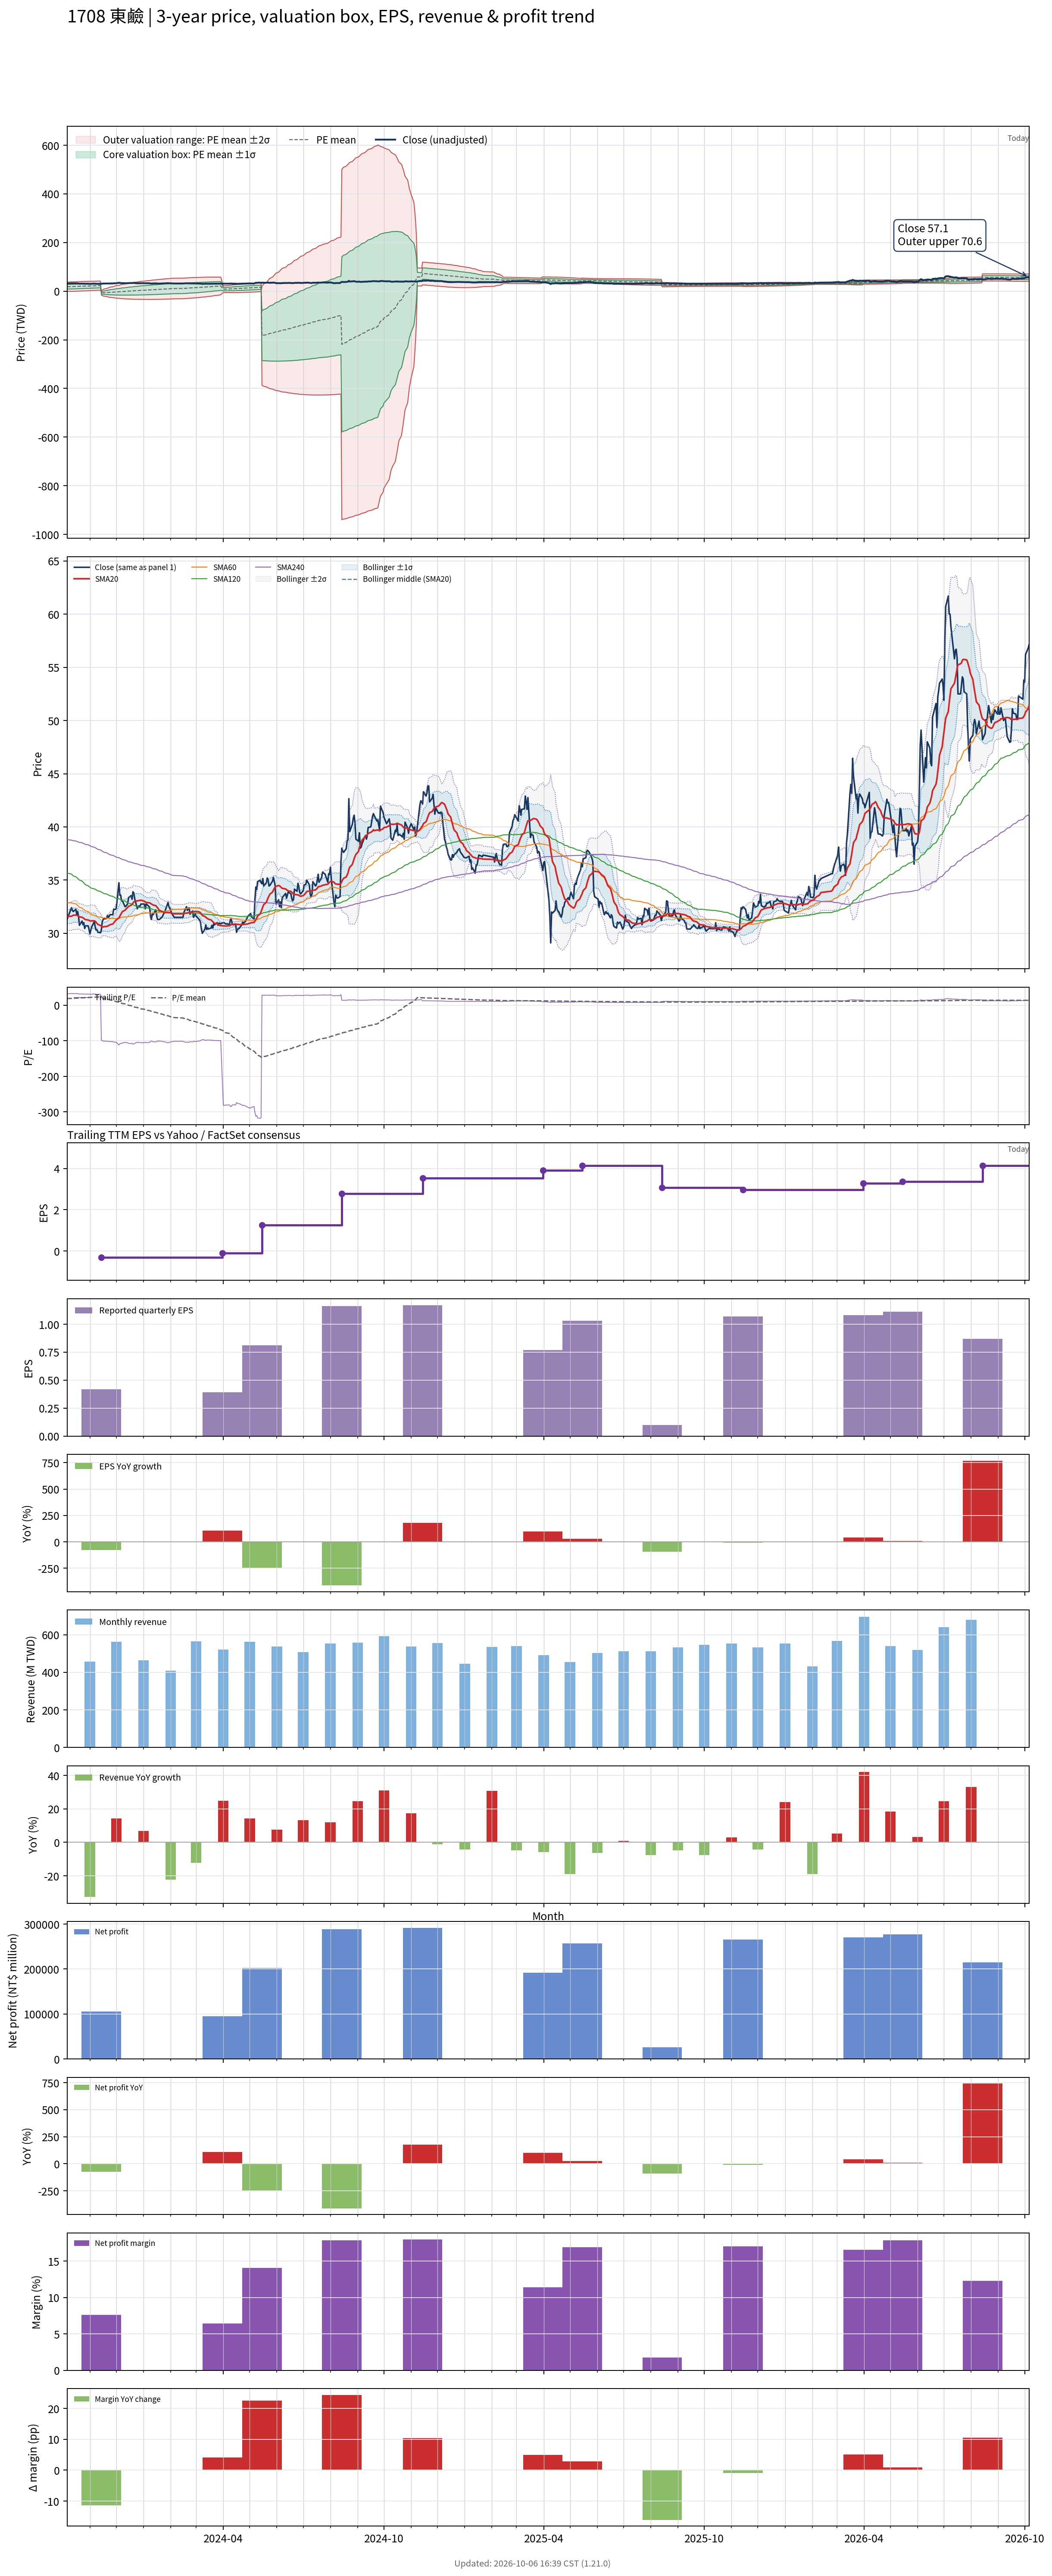

The file beside this chart, header and first rows:
# chart-version: skill-stock-dynamic-val…
date, close, available_date, period_end, eps, ttm_eps, pe, pe_mean, pe_std, price_m2, price_m1, price_mean, price_p1, price_p2, forward_eps, forward_pe, forward_pe_mean, forward_pe_std, forward_price_m2, forward_price_m1, forward_price_mean, forward_price_p1, forward_price_p2, sma20
2023-10-06, 31.35, 2023-08-14, 2023-06-30, -0.37, 0.99, 31.67, 18.56, 9.67, -0.777, 8.796, 18.37, 27.94, 37.52, , , , , , , , , , 31.57
2023-10-11, 32.4, 2023-08-14, 2023-06-30, -0.37, 0.99, 32.73, 18.75, 9.715, -0.6689, 8.949, 18.57, 28.18, 37.8, , , , , , , , , , 31.61
2023-10-12, 32.15, 2023-08-14, 2023-06-30, -0.37, 0.99, 32.47, 18.95, 9.751, -0.5456, 9.108, 18.76, 28.42, 38.07, , , , , , , , , , 31.66
2023-10-13, 32.05, 2023-08-14, 2023-06-30, -0.37, 0.99, 32.37, 19.15, 9.782, -0.4112, 9.273, 18.96, 28.64, 38.32, , , , , , , , , , 31.7
2023-10-16, 32.25, 2023-08-14, 2023-06-30, -0.37, 0.99, 32.58, 19.35, 9.81, -0.2695, 9.442, 19.15, 28.87, 38.58, , , , , , , , , , 31.72
2023-10-17, 31.75, 2023-08-14, 2023-06-30, -0.37, 0.99, 32.07, 19.54, 9.827, -0.109, 9.62, 19.35, 29.08, 38.81, , , , , , , , , , 31.69
2023-10-18, 32.05, 2023-08-14, 2023-06-30, -0.37, 0.99, 32.37, 19.74, 9.843, 0.05632, 9.801, 19.55, 29.29, 39.03, , , , , , , , , , 31.66
2023-10-19, 31.6, 2023-08-14, 2023-06-30, -0.37, 0.99, 31.92, 19.94, 9.849, 0.2385, 9.989, 19.74, 29.49, 39.24, , , , , , , , , , 31.61
2023-10-20, 30.75, 2023-08-14, 2023-06-30, -0.37, 0.99, 31.06, 20.13, 9.843, 0.4373, 10.18, 19.93, 29.67, 39.42, , , , , , , , , , 31.55
2023-10-23, 31.15, 2023-08-14, 2023-06-30, -0.37, 0.99, 31.46, 20.32, 9.838, 0.636, 10.38, 20.12, 29.86, 39.6, , , , , , , , , , 31.51
2023-10-24, 30.8, 2023-08-14, 2023-06-30, -0.37, 0.99, 31.11, 20.51, 9.827, 0.845, 10.57, 20.3, 30.03, 39.76, , , , , , , , , , 31.47
2023-10-25, 31, 2023-08-14, 2023-06-30, -0.37, 0.99, 31.31, 20.7, 9.814, 1.058, 10.77, 20.49, 30.21, 39.92, , , , , , , , , , 31.41
2023-10-26, 30.45, 2023-08-14, 2023-06-30, -0.37, 0.99, 30.76, 20.88, 9.792, 1.285, 10.98, 20.67, 30.37, 40.06, , , , , , , , , , 31.33
2023-10-27, 30.7, 2023-08-14, 2023-06-30, -0.37, 0.99, 31.01, 21.07, 9.769, 1.516, 11.19, 20.86, 30.53, 40.2, , , , , , , , , , 31.29
2023-10-30, 30.7, 2023-08-14, 2023-06-30, -0.37, 0.99, 31.01, 21.26, 9.742, 1.756, 11.4, 21.04, 30.69, 40.33, , , , , , , , , , 31.25
2023-10-31, 30.35, 2023-08-14, 2023-06-30, -0.37, 0.99, 30.66, 21.44, 9.706, 2.011, 11.62, 21.23, 30.84, 40.45, , , , , , , , , , 31.21
2023-11-01, 29.95, 2023-08-14, 2023-06-30, -0.37, 0.99, 30.25, 21.63, 9.655, 2.299, 11.86, 21.42, 30.97, 40.53, , , , , , , , , , 31.17
2023-11-02, 30.3, 2023-08-14, 2023-06-30, -0.37, 0.99, 30.61, 21.82, 9.602, 2.594, 12.1, 21.61, 31.11, 40.62, , , , , , , , , , 31.16
2023-11-03, 30.6, 2023-08-14, 2023-06-30, -0.37, 0.99, 30.91, 22.02, 9.546, 2.896, 12.35, 21.8, 31.25, 40.7, , , , , , , , , , 31.18
2023-11-06, 31.1, 2023-08-14, 2023-06-30, -0.37, 0.99, 31.41, 22.22, 9.49, 3.205, 12.6, 22, 31.39, 40.79, , , , , , , , , , 31.17
2023-11-07, 30.6, 2023-08-14, 2023-06-30, -0.37, 0.99, 30.91, 22.37, 9.483, 3.369, 12.76, 22.15, 31.53, 40.92, , , , , , , , , , 31.14
2023-11-08, 30.3, 2023-08-14, 2023-06-30, -0.37, 0.99, 30.61, 22.52, 9.472, 3.536, 12.91, 22.29, 31.67, 41.05, , , , , , , , , , 31.03
2023-11-09, 30.35, 2023-08-14, 2023-06-30, -0.37, 0.99, 30.66, 22.66, 9.461, 3.704, 13.07, 22.44, 31.8, 41.17, , , , , , , , , , 30.94
2023-11-10, 30.1, 2023-08-14, 2023-06-30, -0.37, 0.99, 30.4, 22.81, 9.445, 3.877, 13.23, 22.58, 31.93, 41.28, , , , , , , , , , 30.84
2023-11-13, 30.05, 2023-08-14, 2023-06-30, -0.37, 0.99, 30.35, 22.95, 9.428, 4.055, 13.39, 22.72, 32.06, 41.39, , , , , , , , , , 30.73
2023-11-14, 30.3, 2023-11-14, 2023-09-30, 0.42, -0.31, -97.74, 22.03, 14.48, 2.149, -2.34, -6.828, -11.32, -15.81, , , , , , , , , , 30.66
2023-11-15, 31.05, 2023-11-14, 2023-09-30, 0.42, -0.31, -100.2, 21.08, 18.26, 4.788, -0.8735, -6.535, -12.2, -17.86, , , , , , , , , , 30.61
2023-11-16, 31.3, 2023-11-14, 2023-09-30, 0.42, -0.31, -101, 20.13, 21.38, 7.018, 0.3892, -6.24, -12.87, -19.5, , , , , , , , , , 30.59
2023-11-17, 31.35, 2023-11-14, 2023-09-30, 0.42, -0.31, -101.1, 19.18, 24.07, 8.981, 1.518, -5.945, -13.41, -20.87, , , , , , , , , , 30.62
2023-11-20, 31.4, 2023-11-14, 2023-09-30, 0.42, -0.31, -101.3, 18.22, 26.46, 10.76, 2.554, -5.649, -13.85, -22.06, , , , , , , , , , 30.64
2023-11-21, 31.7, 2023-11-14, 2023-09-30, 0.42, -0.31, -102.3, 17.26, 28.65, 12.41, 3.531, -5.352, -14.23, -23.12, , , , , , , , , , 30.68
2023-11-22, 31.5, 2023-11-14, 2023-09-30, 0.42, -0.31, -101.6, 16.31, 30.64, 13.94, 4.443, -5.055, -14.55, -24.05, , , , , , , , , , 30.71
2023-11-23, 31.6, 2023-11-14, 2023-09-30, 0.42, -0.31, -101.9, 15.35, 32.48, 15.38, 5.313, -4.758, -14.83, -24.9, , , , , , , , , , 30.77
2023-11-24, 31.75, 2023-11-14, 2023-09-30, 0.42, -0.31, -102.4, 14.38, 34.22, 16.76, 6.149, -4.459, -15.07, -25.67, , , , , , , , , , 30.82
2023-11-27, 31.75, 2023-11-14, 2023-09-30, 0.42, -0.31, -102.4, 13.42, 35.84, 18.06, 6.951, -4.159, -15.27, -26.38, , , , , , , , , , 30.87
2023-11-28, 32.25, 2023-11-14, 2023-09-30, 0.42, -0.31, -104, 12.44, 37.41, 19.34, 7.741, -3.855, -15.45, -27.05, , , , , , , , , , 30.96
2023-11-29, 32.25, 2023-11-14, 2023-09-30, 0.42, -0.31, -104, 11.46, 38.89, 20.56, 8.504, -3.552, -15.61, -27.66, , , , , , , , , , 31.08
2023-11-30, 32.25, 2023-11-14, 2023-09-30, 0.42, -0.31, -104, 10.48, 40.29, 21.73, 9.243, -3.248, -15.74, -28.23, , , , , , , , , , 31.18
2023-12-01, 32.35, 2023-11-14, 2023-09-30, 0.42, -0.31, -104.4, 9.491, 41.63, 22.87, 9.964, -2.942, -15.85, -28.75, , , , , , , , , , 31.27
2023-12-04, 34.75, 2023-11-14, 2023-09-30, 0.42, -0.31, -112.1, 8.442, 43.08, 24.1, 10.74, -2.617, -15.97, -29.33, , , , , , , , , , 31.45
2023-12-05, 33.6, 2023-11-14, 2023-09-30, 0.42, -0.31, -108.4, 7.425, 44.38, 25.21, 11.46, -2.302, -16.06, -29.82, , , , , , , , , , 31.6
2023-12-06, 33.6, 2023-11-14, 2023-09-30, 0.42, -0.31, -108.4, 6.407, 45.62, 26.3, 12.16, -1.986, -16.13, -30.27, , , , , , , , , , 31.76
2023-12-07, 33.05, 2023-11-14, 2023-09-30, 0.42, -0.31, -106.6, 5.403, 46.76, 27.32, 12.82, -1.675, -16.17, -30.67, , , , , , , , , , 31.9
2023-12-08, 33.05, 2023-11-14, 2023-09-30, 0.42, -0.31, -106.6, 4.4, 47.86, 28.31, 13.47, -1.364, -16.2, -31.04, , , , , , , , , , 32.05
2023-12-11, 32.5, 2023-11-14, 2023-09-30, 0.42, -0.31, -104.8, 3.411, 48.88, 29.25, 14.1, -1.057, -16.21, -31.36, , , , , , , , , , 32.17
2023-12-12, 32.55, 2023-11-14, 2023-09-30, 0.42, -0.31, -105, 2.419, 49.86, 30.16, 14.71, -0.75, -16.21, -31.66, , , , , , , , , , 32.28
2023-12-13, 32.65, 2023-11-14, 2023-09-30, 0.42, -0.31, -105.3, 1.425, 50.81, 31.06, 15.31, -0.4419, -16.19, -31.94, , , , , , , , , , 32.36
2023-12-14, 32.8, 2023-11-14, 2023-09-30, 0.42, -0.31, -105.8, 0.4271, 51.73, 31.94, 15.9, -0.1324, -16.17, -32.2, , , , , , , , , , 32.44
2023-12-15, 33.35, 2023-11-14, 2023-09-30, 0.42, -0.31, -107.6, -0.5862, 52.64, 32.82, 16.5, 0.1817, -16.14, -32.46, , , , , , , , , , 32.53
2023-12-18, 33.55, 2023-11-14, 2023-09-30, 0.42, -0.31, -108.2, -1.604, 53.53, 33.69, 17.09, 0.4973, -16.1, -32.69, , , , , , , , , , 32.64
2023-12-19, 33.2, 2023-11-14, 2023-09-30, 0.42, -0.31, -107.1, -2.612, 54.37, 34.52, 17.67, 0.8098, -16.05, -32.9, , , , , , , , , , 32.72
2023-12-20, 33.9, 2023-11-14, 2023-09-30, 0.42, -0.31, -109.4, -3.639, 55.21, 35.36, 18.24, 1.128, -15.99, -33.11, , , , , , , , , , 32.84
2023-12-21, 33.8, 2023-11-14, 2023-09-30, 0.42, -0.31, -109, -4.664, 56.02, 36.18, 18.81, 1.446, -15.92, -33.29, , , , , , , , , , 32.95
2023-12-22, 33.25, 2023-11-14, 2023-09-30, 0.42, -0.31, -107.3, -5.675, 56.77, 36.96, 19.36, 1.759, -15.84, -33.44, , , , , , , , , , 33.02
2023-12-25, 32.3, 2023-11-14, 2023-09-30, 0.42, -0.31, -104.2, -6.661, 57.45, 37.68, 19.87, 2.065, -15.74, -33.55, , , , , , , , , , 33.05
2023-12-26, 32.55, 2023-11-14, 2023-09-30, 0.42, -0.31, -105, -7.654, 58.11, 38.4, 20.39, 2.373, -15.64, -33.66, , , , , , , , , , 33.06
2023-12-27, 32.55, 2023-11-14, 2023-09-30, 0.42, -0.31, -105, -8.637, 58.75, 39.1, 20.89, 2.678, -15.54, -33.75, , , , , , , , , , 33.08
2023-12-28, 32.55, 2023-11-14, 2023-09-30, 0.42, -0.31, -105, -9.619, 59.37, 39.79, 21.39, 2.982, -15.42, -33.83, , , , , , , , , , 33.09
2023-12-29, 32.75, 2023-11-14, 2023-09-30, 0.42, -0.31, -105.6, -10.6, 59.98, 40.47, 21.88, 3.287, -15.31, -33.9, , , , , , , , , , 33.12
... 668 more rows
